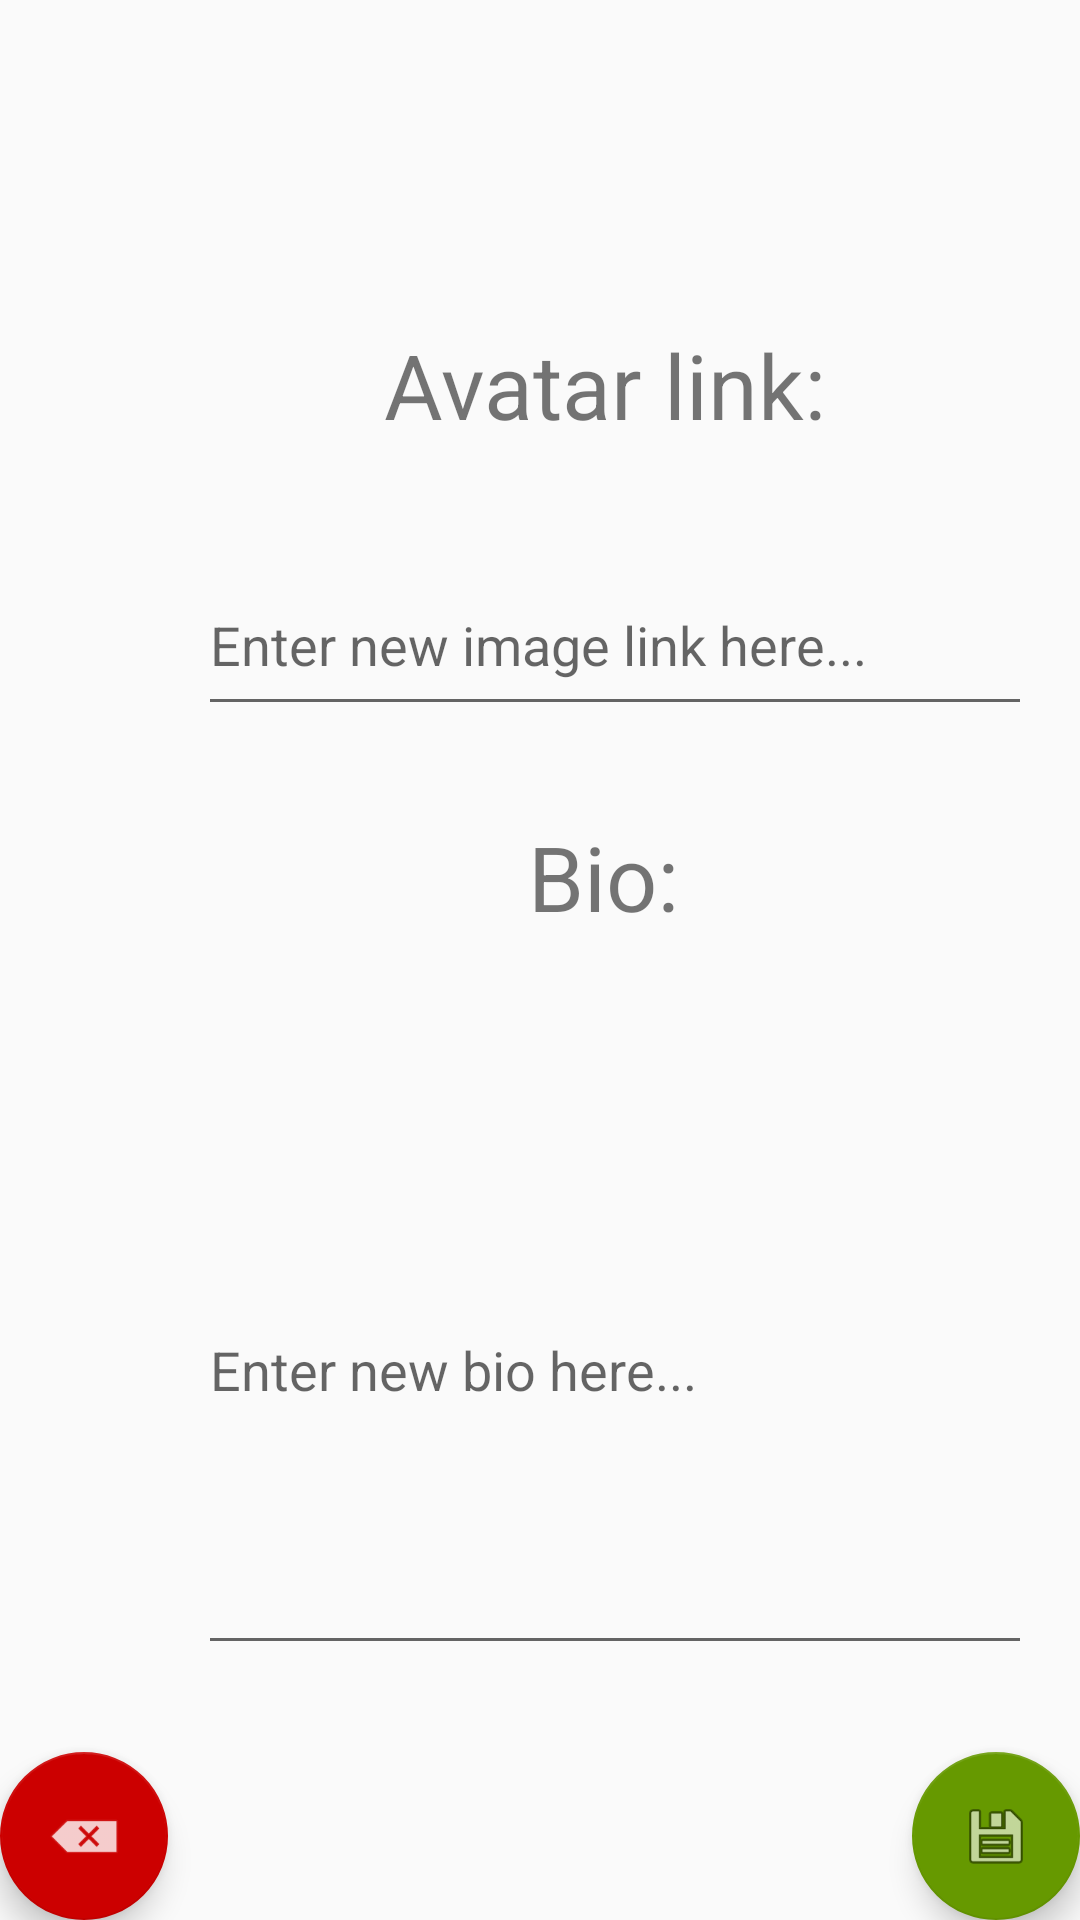

Produce the Android XML layout that renders to this screen, including the resource entries it uses.
<!-- AndroidManifest.xml: application theme AppTheme -->
<!-- res/layout/activity_edit_profile.xml -->
<?xml version="1.0" encoding="utf-8"?>

<android.support.design.widget.CoordinatorLayout xmlns:android="http://schemas.android.com/apk/res/android"
    xmlns:app="http://schemas.android.com/apk/res-auto"
    xmlns:tools="http://schemas.android.com/tools"
    android:layout_width="match_parent"
    android:layout_height="match_parent"
    tools:context=".EditProfileActivity">

    <android.support.design.widget.AppBarLayout
        android:layout_width="match_parent"
        android:layout_height="wrap_content"
        android:theme="@style/AppTheme.AppBarOverlay"/>

    <include layout="@layout/content_edit_profile" />

    <android.support.design.widget.FloatingActionButton
        android:id="@+id/returnButton"
        android:layout_width="wrap_content"
        android:layout_height="wrap_content"
        android:layout_gravity="start|bottom"
        android:layout_margin="@dimen/fab_margin"
        app:backgroundTint="@android:color/holo_red_dark"
        app:srcCompat="@android:drawable/ic_input_delete" />

    <android.support.design.widget.FloatingActionButton
        android:id="@+id/saveButton"
        android:layout_width="wrap_content"
        android:layout_height="wrap_content"
        android:layout_gravity="bottom|end"
        android:layout_margin="@dimen/fab_margin"
        app:backgroundTint="@android:color/holo_green_dark"
        app:srcCompat="@android:drawable/ic_menu_save" />

</android.support.design.widget.CoordinatorLayout>
<!-- res/layout/content_edit_profile.xml (included above) -->
<?xml version="1.0" encoding="utf-8"?>

<android.support.constraint.ConstraintLayout xmlns:android="http://schemas.android.com/apk/res/android"
    xmlns:app="http://schemas.android.com/apk/res-auto"
    xmlns:tools="http://schemas.android.com/tools"
    android:layout_width="match_parent"
    android:layout_height="match_parent"
    app:layout_behavior="@string/appbar_scrolling_view_behavior"
    tools:context=".EditProfileActivity"
    tools:showIn="@layout/activity_edit_profile">

    <TextView
        android:id="@+id/bioText"
        android:layout_width="53dp"
        android:layout_height="41dp"
        android:layout_marginStart="176dp"
        android:layout_marginLeft="176dp"
        android:layout_marginTop="272dp"
        android:text="Bio:"
        android:textSize="30sp"
        app:layout_constraintStart_toStartOf="parent"
        app:layout_constraintTop_toTopOf="parent" />

    <TextView
        android:id="@+id/avatarText"
        android:layout_width="149dp"
        android:layout_height="41dp"
        android:layout_marginStart="128dp"
        android:layout_marginLeft="128dp"
        android:layout_marginTop="108dp"
        android:text="Avatar link:"
        android:textSize="30sp"
        app:layout_constraintStart_toStartOf="parent"
        app:layout_constraintTop_toTopOf="parent" />

    <EditText
        android:id="@+id/bioEdit"
        android:layout_width="278dp"
        android:layout_height="200dp"
        android:layout_marginStart="66dp"
        android:layout_marginLeft="66dp"
        android:layout_marginTop="355dp"
        android:ems="10"
        android:hint="Enter new bio here..."
        android:inputType="textPersonName"
        app:layout_constraintStart_toStartOf="parent"
        app:layout_constraintTop_toTopOf="parent" />

    <EditText
        android:id="@+id/avatarEdit"
        android:layout_width="278dp"
        android:layout_height="57dp"
        android:layout_marginStart="66dp"
        android:layout_marginLeft="66dp"
        android:layout_marginTop="185dp"
        android:ems="10"
        android:hint="Enter new image link here..."
        android:inputType="textPersonName"
        app:layout_constraintStart_toStartOf="parent"
        app:layout_constraintTop_toTopOf="parent" />
</android.support.constraint.ConstraintLayout>
<!-- resources referenced by this layout -->
<resources>
  <style name="AppTheme.AppBarOverlay" parent="ThemeOverlay.AppCompat.Dark.ActionBar" />
  <style name="AppTheme" parent="Theme.AppCompat.Light.DarkActionBar">
          
          <item name="colorPrimary">@android:color/holo_green_dark</item>
          <item name="colorPrimaryDark">@android:color/holo_red_dark</item>
          <item name="colorAccent">@android:color/holo_red_dark</item>
      </style>
</resources>
